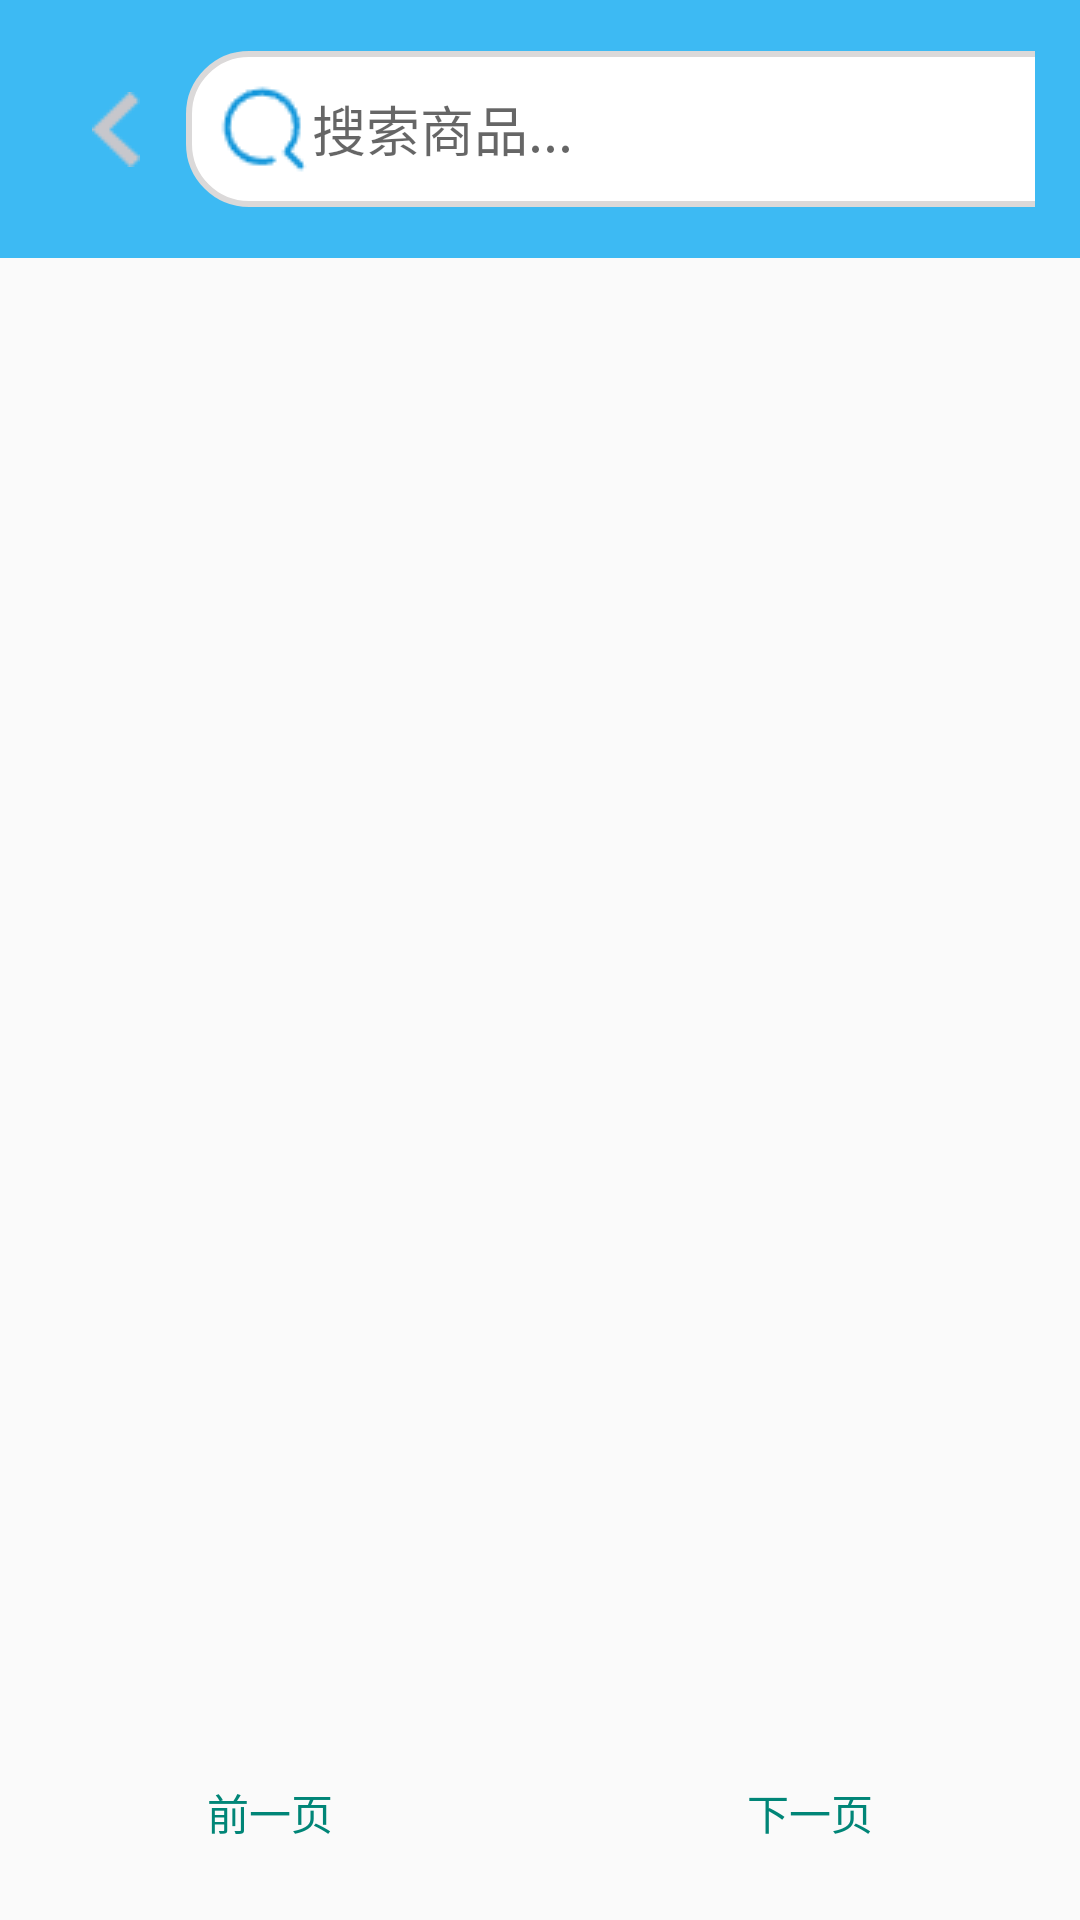

Reconstruct the res/layout file that produces this screen, plus the resources it refers to.
<!-- AndroidManifest.xml: application theme Theme.MyApplication -->
<!-- res/layout/activity_user_goods_list.xml -->
<?xml version="1.0" encoding="utf-8"?>
<RelativeLayout
    xmlns:app="http://schemas.android.com/apk/res-auto"
    xmlns:android="http://schemas.android.com/apk/res/android"
    xmlns:tools="http://schemas.android.com/tools"

    android:layout_width="match_parent"
    android:layout_height="match_parent"
    tools:context=".activity.UserGoodsListActivity">

    <LinearLayout
        android:id="@+id/user_toolbar"
        android:layout_width="match_parent"
        android:layout_height="wrap_content"
        android:background="#3DBAF3"
        android:orientation="horizontal"
        android:gravity="center_vertical"
        android:padding="15dp">

        <androidx.appcompat.widget.Toolbar
            android:id="@+id/user_back"
            android:layout_width="47dp"
            android:layout_height="wrap_content"
            android:background="#3DBAF3"
            app:navigationIcon="@drawable/back_arrow" />

            <EditText
                android:id="@+id/user_search"
                android:layout_width="333dp"
                android:layout_height="wrap_content"
                android:background="@drawable/search_area"
                android:drawableLeft="@drawable/search"
                android:hint="搜索商品...                          "
                android:padding="10dp"/>
    </LinearLayout>


    <FrameLayout
        android:id="@+id/user_fragment"
        android:layout_below="@+id/user_toolbar"
        android:layout_width="match_parent"
        android:layout_height="match_parent"
        android:layout_marginBottom="60dp">

        <ListView
            android:id="@+id/user_list_view"
            android:layout_width="match_parent"
            android:layout_height="match_parent" />

    </FrameLayout>

    <LinearLayout
        android:id="@+id/page_buttons"
        android:layout_width="match_parent"
        android:layout_height="60dp"
        android:orientation="horizontal"
        android:layout_alignParentBottom="true">

        <Button
            android:id="@+id/prevPageButton"
            style="?android:attr/buttonBarButtonStyle"
            android:layout_width="0dp"
            android:layout_height="wrap_content"
            android:layout_weight="1"
            android:text="前一页" />

        <Button
            android:id="@+id/nextPageButton"
            style="?android:attr/buttonBarButtonStyle"
            android:layout_width="0dp"
            android:layout_height="wrap_content"
            android:layout_weight="1"
            android:text="下一页" />
    </LinearLayout>


</RelativeLayout>
<!-- resources referenced by this layout -->
<resources>
  <!-- drawable back_arrow: png bitmap (drawable, 535 bytes) -->
  <!-- drawable search: png bitmap (drawable, 640 bytes) -->
  <!-- drawable search_area (drawable) -->
  <?xml version="1.0" encoding="utf-8"?>
  <shape xmlns:android="http://schemas.android.com/apk/res/android"
      android:shape="rectangle" >
  
      
      <corners android:radius="20dp" />
  
      
      <solid android:color="#FFFFFF" />
  
      <stroke android:width="2dip" android:color="#DBD9D9"/>
  
      <padding
          android:bottom="10dp"
          android:left="10dp"
          android:right="10dp"
          android:top="10dp"/>
  
  </shape>
  <style name="Theme.MyApplication" parent="Base.Theme.MyApplication" />
  <style name="Base.Theme.MyApplication" parent="Theme.MaterialComponents.DayNight.NoActionBar.Bridge">
          
          parent="Theme.Material3.DayNight.NoActionBar"
          
      </style>
</resources>
